Run: headless pygame with SDL's dummy video driver; simulated clock (each Clock.tick advances the game by its frame time, no real sleeping); random seed 0; keys injected as events and as key.get_pressed() state; mouse plan: one left click at the window centre at the start of phase 2, then a move to the lower-right quarter at the start of phase 3.
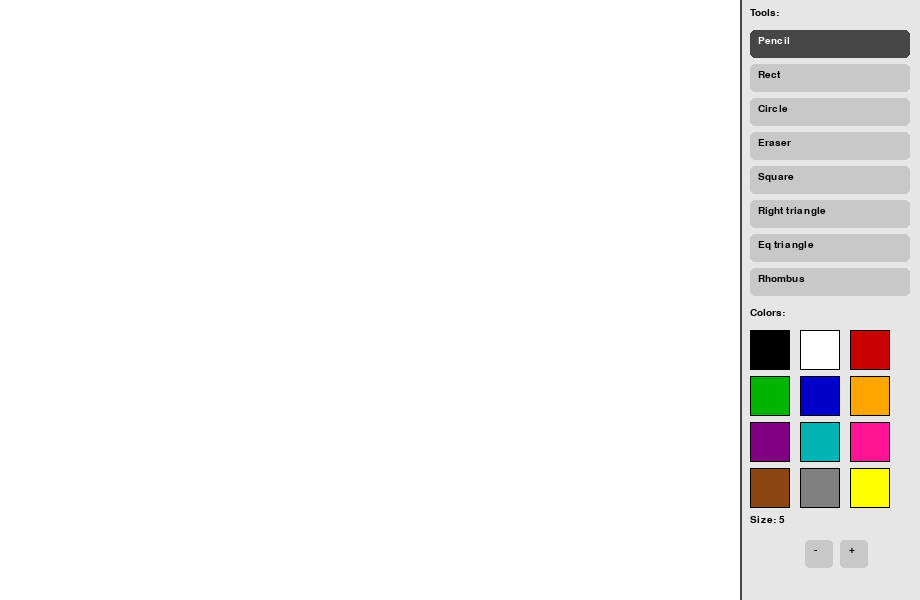
Frame 1 of 4 · flips 1–60 · no input
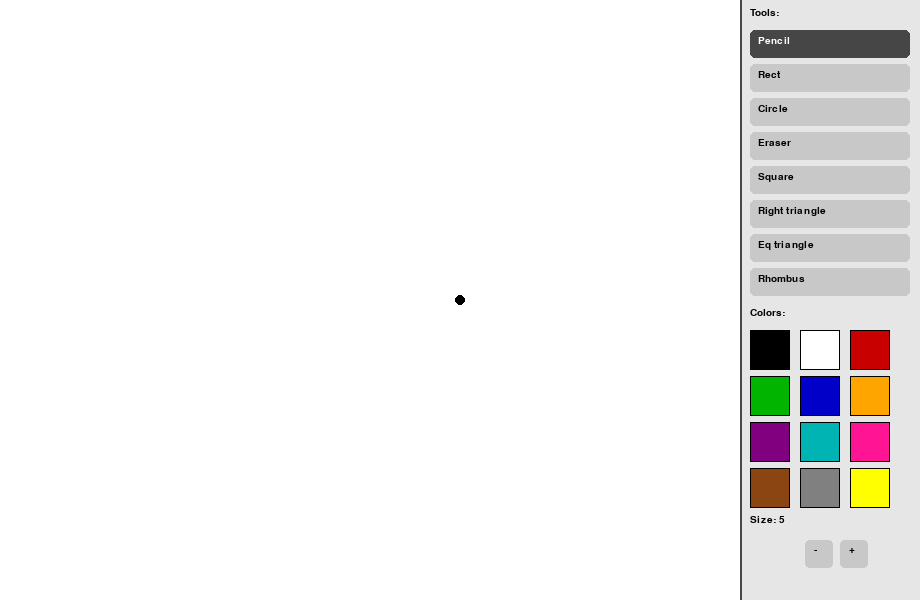
Frame 2 of 4 · flips 61–180 · clicked the window centre · tapped SPACE, RETURN · held RIGHT (→), D
Frame 3 of 4 · flips 181–300 · moved the mouse to the lower-right quarter · held DOWN (↓), S · screen unchanged from frame 2, image omitted
Frame 4 of 4 · flips 301–420 · held LEFT (←), A, UP (↑), W · screen unchanged from frame 3, image omitted

The pygame program that drew these frames:

import pygame
import sys
import math

pygame.init()

PANEL_W = 180
CANVAS_W = 740
HEIGHT = 600
WIDTH = CANVAS_W + PANEL_W
WHITE = (255, 255, 255)
BLACK = (0, 0, 0)
GRAY = (200, 200, 200)
DARK = (70, 70, 70)
PANEL_BG = (230, 230, 230)
PALETTE = [
    BLACK, WHITE, (200, 0, 0),
    (0, 180, 0), (0, 0, 200), (255, 165, 0),
    (128, 0, 128), (0, 180, 180), (255, 20, 147),
    (139, 69, 19), (128, 128, 128), (255, 255, 0),
]

TOOLS = [
    "Pencil", "Rect", "Circle", "Eraser",
    "Square", "Right triangle", "Eq triangle", "Rhombus"
]

screen = pygame.display.set_mode((WIDTH, HEIGHT))
pygame.display.set_caption("Paint Practice 11")
clock = pygame.time.Clock()
font = pygame.font.SysFont("Arial", 15)

TOOL_RECTS = {
    tool: pygame.Rect(CANVAS_W + 10, 30 + i * 34, 160, 28)
    for i, tool in enumerate(TOOLS)
}

COLOR_RECTS = [
    pygame.Rect(CANVAS_W + 10 + (i % 3) * 50, 330 + (i // 3) * 46, 40, 40)
    for i in range(len(PALETTE))
]

MINUS_RECT = pygame.Rect(CANVAS_W + 65, 540, 28, 28)
PLUS_RECT = pygame.Rect(CANVAS_W + 100, 540, 28, 28)


def draw_panel(tool, color_idx, size):
    pygame.draw.rect(screen, PANEL_BG, (CANVAS_W, 0, PANEL_W, HEIGHT))
    pygame.draw.line(screen, DARK, (CANVAS_W, 0), (CANVAS_W, HEIGHT), 2)

    screen.blit(font.render("Tools:", True, BLACK), (CANVAS_W + 10, 8))
    for t, r in TOOL_RECTS.items():
        bg = DARK if t == tool else GRAY
        fg = WHITE if t == tool else BLACK
        pygame.draw.rect(screen, bg, r, border_radius=5)
        screen.blit(font.render(t, True, fg), (r.x + 8, r.y + 6))

    screen.blit(font.render("Colors:", True, BLACK), (CANVAS_W + 10, 308))
    for i, r in enumerate(COLOR_RECTS):
        pygame.draw.rect(screen, PALETTE[i], r)
        border = 3 if i == color_idx else 1
        pygame.draw.rect(screen, BLACK, r, border)

    screen.blit(font.render(f"Size: {size}", True, BLACK), (CANVAS_W + 10, 515))
    for btn, label in [(MINUS_RECT, "-"), (PLUS_RECT, "+")]:
        pygame.draw.rect(screen, GRAY, btn, border_radius=4)
        screen.blit(font.render(label, True, BLACK), (btn.x + 9, btn.y + 5))


def clamp_to_canvas(x, y):
    return min(max(x, 0), CANVAS_W - 1), min(max(y, 0), HEIGHT - 1)


def get_square_rect(start, end):
    x1, y1 = start
    x2, y2 = end
    side = min(abs(x2 - x1), abs(y2 - y1))
    x = x1 if x2 >= x1 else x1 - side
    y = y1 if y2 >= y1 else y1 - side
    return pygame.Rect(x, y, side, side)


def get_equilateral_points(start, end):
    x1, y1 = start
    x2, y2 = end
    side = abs(x2 - x1)
    height = int(side * math.sqrt(3) / 2)

    sign_x = 1 if x2 >= x1 else -1
    sign_y = 1 if y2 >= y1 else -1

    p1 = (x1, y1)
    p2 = (x1 + sign_x * side, y1)
    p3 = (x1 + sign_x * side // 2, y1 + sign_y * height)
    return [p1, p2, p3]

def get_rhombus_points(start, end):
    x1, y1 = start
    x2, y2 = end
    left, right = min(x1, x2), max(x1, x2)
    top, bottom = min(y1, y2), max(y1, y2)
    mid_x = (left + right) // 2
    mid_y = (top + bottom) // 2

    return [(mid_x, top), (right, mid_y), (mid_x, bottom), (left, mid_y)]

def draw_shape_preview(surface, tool, start, end, color, size):
    x1, y1 = start
    x2, y2 = clamp_to_canvas(*end)

    if tool == "Rect":
        rect = pygame.Rect(min(x1, x2), min(y1, y2), abs(x2 - x1), abs(y2 - y1))
        pygame.draw.rect(surface, color, rect, size)

    elif tool == "Circle":
        cx, cy = (x1 + x2) // 2, (y1 + y2) // 2
        radius = max(1, int(math.hypot(x2 - x1, y2 - y1) // 2))
        pygame.draw.circle(surface, color, (cx, cy), radius, size)

    elif tool == "Square":
        rect = get_square_rect(start, (x2, y2))
        pygame.draw.rect(surface, color, rect, size)

    elif tool == "Right triangle":
        points = [(x1, y1), (x2, y1), (x1, y2)]
        pygame.draw.polygon(surface, color, points, size)

    elif tool == "Eq triangle":
        points = get_equilateral_points(start, (x2, y2))
        pygame.draw.polygon(surface, color, points, size)

    elif tool == "Rhombus":
        points = get_rhombus_points(start, (x2, y2))
        pygame.draw.polygon(surface, color, points, size)


def main():
    canvas = pygame.Surface((CANVAS_W, HEIGHT))
    canvas.fill(WHITE)

    tool = "Pencil"
    color_idx = 0
    size = 5
    drawing = False
    start = None

    while True:
        clock.tick(60)

        for event in pygame.event.get():
            if event.type == pygame.QUIT:
                pygame.quit()
                sys.exit()

            if event.type == pygame.MOUSEBUTTONDOWN:
                mx, my = event.pos

                if mx < CANVAS_W:
                    drawing = True
                    start = (mx, my)
                    last_pos = (mx,my)
                    if tool == "Pencil":
                        pygame.draw.circle(canvas, PALETTE[color_idx], (mx, my), size)
                    elif tool == "Eraser":
                        pygame.draw.circle(canvas, WHITE, (mx, my), size * 3)

                else:
                    for t, r in TOOL_RECTS.items():
                        if r.collidepoint(mx, my):
                            tool = t

                    for i, r in enumerate(COLOR_RECTS):
                        if r.collidepoint(mx, my):
                            color_idx = i

                    if PLUS_RECT.collidepoint(mx, my):
                        size = min(50, size + 2)
                    if MINUS_RECT.collidepoint(mx, my):
                        size = max(1, size - 2)

            if event.type == pygame.MOUSEMOTION and drawing:
                mx, my = event.pos
                if mx < CANVAS_W:
                    if tool == "Pencil":
                        pygame.draw.line(canvas, PALETTE[color_idx], last_pos, (mx, my), size * 2)
                        last_pos = (mx, my)                  
                    elif tool == "Eraser":
                        pygame.draw.line(canvas, WHITE, last_pos, (mx, my), size * 3)
                        last_pos = (mx, my)
            if event.type == pygame.MOUSEBUTTONUP and drawing:
                mx, my = pygame.mouse.get_pos()

                if tool in ("Rect", "Circle", "Square", "Right triangle", "Eq triangle", "Rhombus") and start:
                    draw_shape_preview(canvas, tool, start, (mx, my), PALETTE[color_idx], size)

                drawing = False
                start = None
                
        display = canvas.copy()

        if drawing and start and tool in ("Rect", "Circle", "Square", "Right triangle", "Eq triangle", "Rhombus"):
            mx, my = pygame.mouse.get_pos()
            draw_shape_preview(display, tool, start, (mx, my), PALETTE[color_idx], size)

        screen.blit(display, (0, 0))
        draw_panel(tool, color_idx, size)
        pygame.display.flip()


if __name__ == "__main__":
    main()
